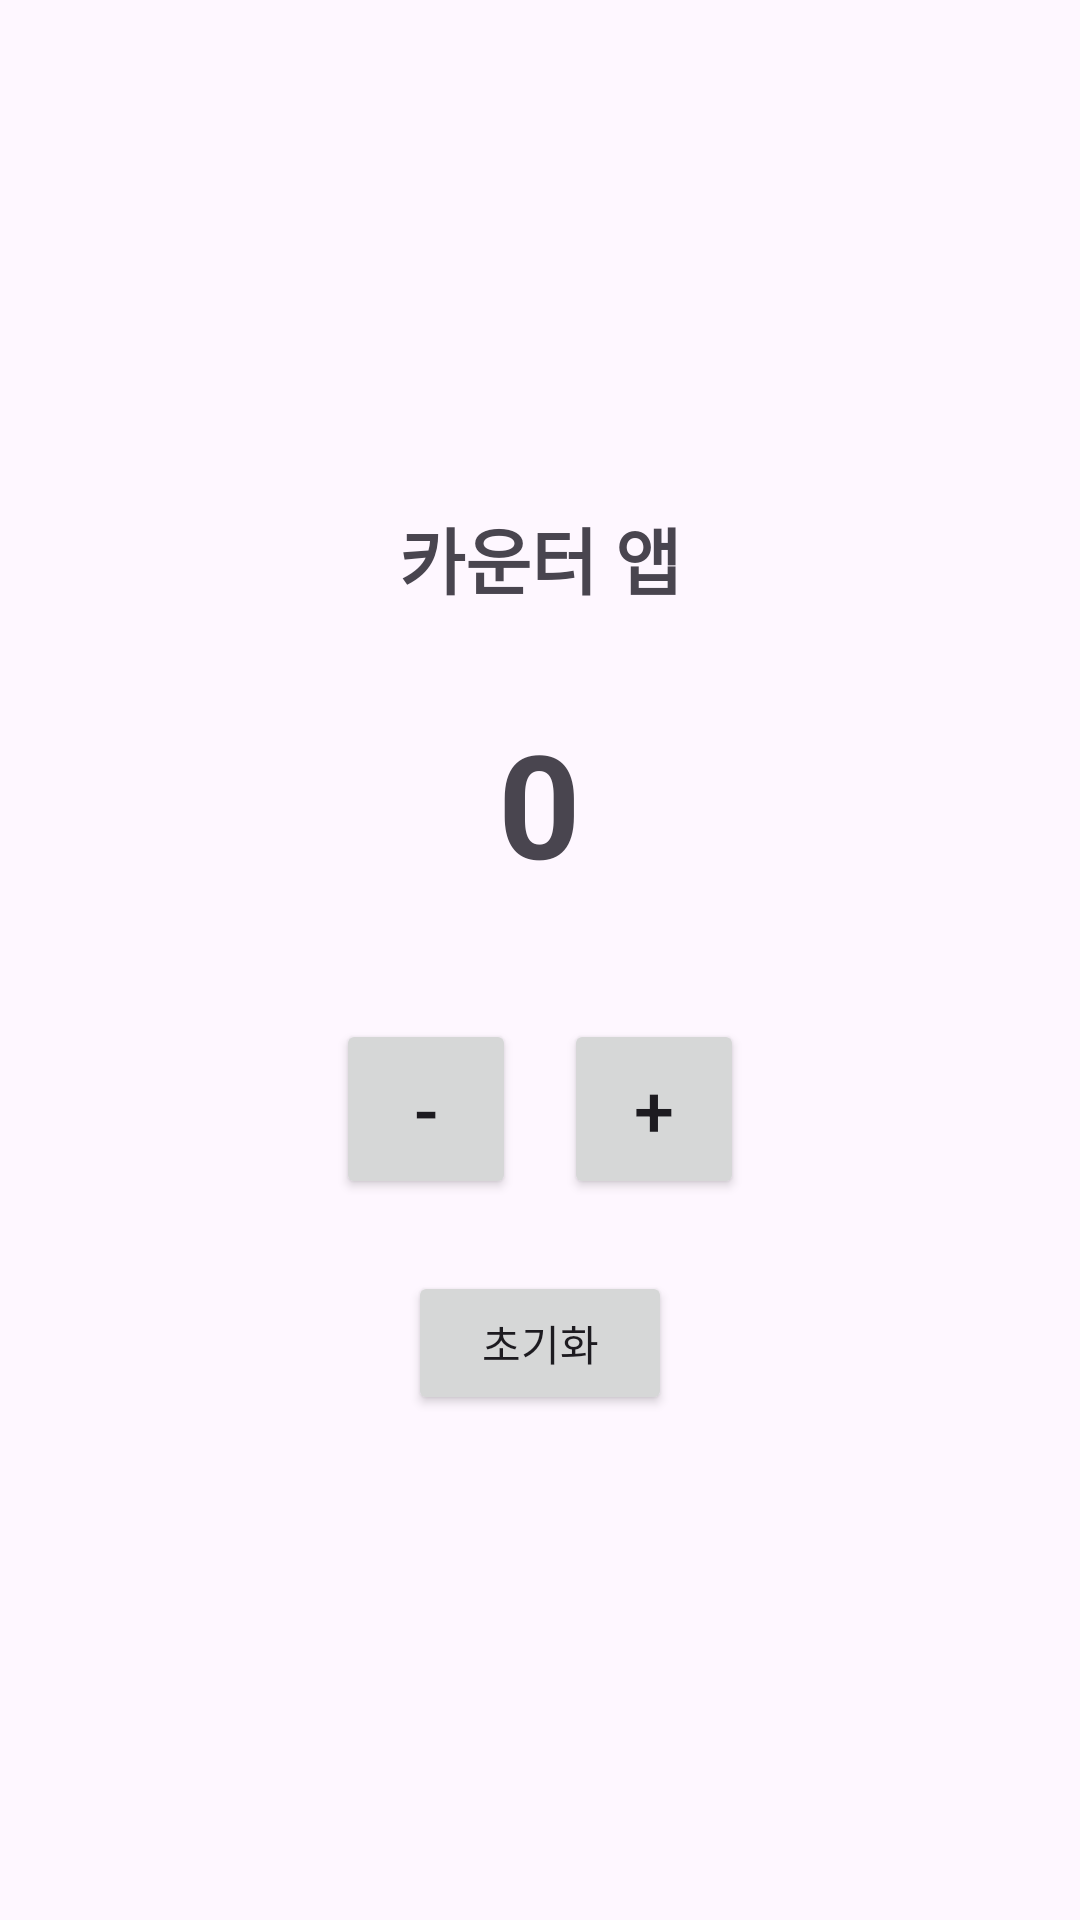

This screen was rendered from an Android layout file. Write that file and the resources it references.
<!-- AndroidManifest.xml: application theme Theme.AppWeek03 -->
<!-- res/layout/activity_counter.xml -->
<?xml version="1.0" encoding="utf-8"?>
<LinearLayout xmlns:android="http://schemas.android.com/apk/res/android"
    android:layout_width="match_parent"
    android:layout_height="match_parent"
    android:orientation="vertical"
    android:padding="16dp"
    android:gravity="center">

    <TextView
        android:layout_width="wrap_content"
        android:layout_height="wrap_content"
        android:text="카운터 앱"
        android:textSize="24sp"
        android:textStyle="bold"
        android:layout_marginBottom="32dp"/>

    <TextView
        android:id="@+id/textViewCount"
        android:layout_width="wrap_content"
        android:layout_height="wrap_content"
        android:text="0"
        android:textSize="48sp"
        android:textStyle="bold"
        android:layout_marginBottom="32dp"/>

    <LinearLayout
        android:layout_width="wrap_content"
        android:layout_height="wrap_content"
        android:orientation="horizontal"
        android:layout_marginBottom="16dp">

        <Button
            android:id="@+id/buttonMinus"
            android:layout_width="60dp"
            android:layout_height="60dp"
            android:text="-"
            android:textSize="24sp"
            android:layout_margin="8dp"/>

        <Button
            android:id="@+id/buttonPlus"
            android:layout_width="60dp"
            android:layout_height="60dp"
            android:text="+"
            android:textSize="24sp"
            android:layout_margin="8dp"/>

    </LinearLayout>

    <Button
        android:id="@+id/buttonReset"
        android:layout_width="wrap_content"
        android:layout_height="wrap_content"
        android:text="초기화"/>

</LinearLayout>
<!-- resources referenced by this layout -->
<resources>
  <style name="Theme.AppWeek03" parent="Base.Theme.AppWeek03" />
  <style name="Base.Theme.AppWeek03" parent="Theme.Material3.DayNight.NoActionBar">
          
          
      </style>
</resources>
